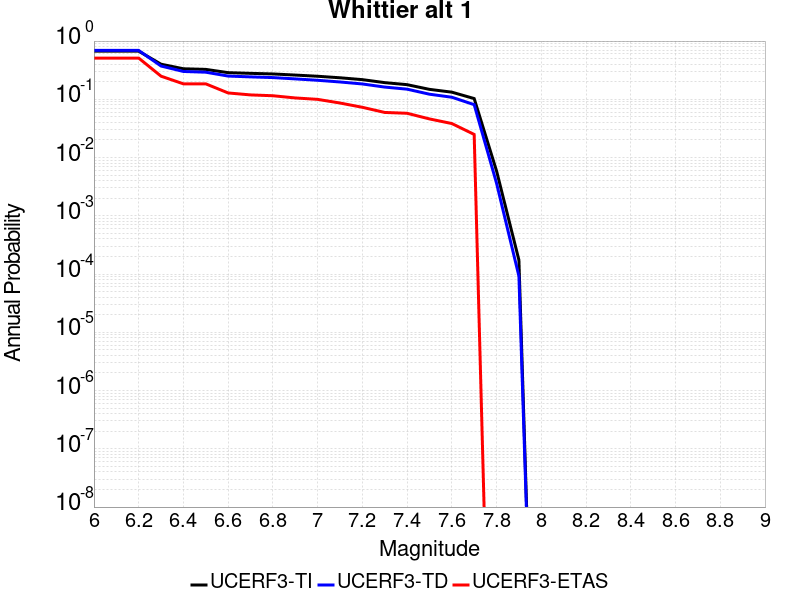

Data behind this chart, as committed beside it:
Magnitude, UCERF3-TI Prob, UCERF3-TD Prob, UCERF3-ETAS Prob
6.0, 0.6705, 0.6906, 0.5106
6.1, 0.6705, 0.6906, 0.5106
6.2, 0.6705, 0.6906, 0.5106
6.3, 0.4006, 0.3729, 0.2495
6.4, 0.3346, 0.3006, 0.1843
6.5, 0.3265, 0.292, 0.1843
6.6, 0.2868, 0.2507, 0.1286
6.7, 0.2791, 0.2428, 0.119
6.8, 0.2725, 0.2361, 0.1152
6.9, 0.2608, 0.2241, 0.1056
7.0, 0.2488, 0.2122, 0.09981
7.1, 0.2343, 0.1985, 0.08637
7.2, 0.2177, 0.1835, 0.07294
7.3, 0.1934, 0.1622, 0.0595
7.4, 0.1784, 0.1493, 0.05758
7.5, 0.1482, 0.1224, 0.04607
7.6, 0.1327, 0.1086, 0.03839
7.7, 0.103, 0.081, 0.02495
7.8, 0.005903, 0.003634, 0.0
7.9, 1.7417852E-4, 9.24347E-5, 0.0
